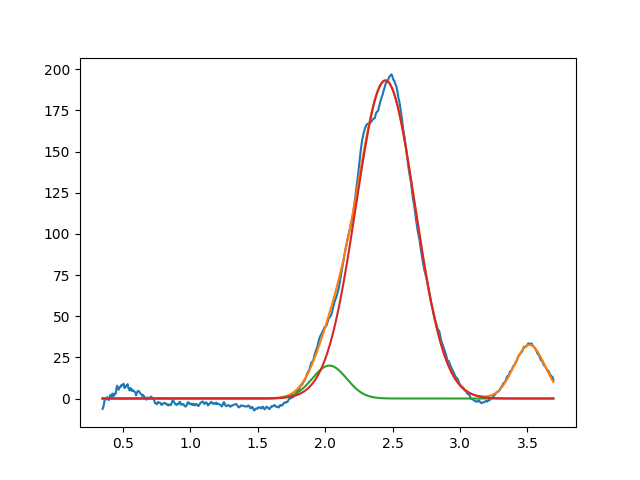

Data behind this chart, as committed beside it:
2.031767181253843813e+00, 2.000000000000010303e+01, 2.999999999999999334e-01, 9.999999999999996669e-01
2.447660940707702792e+00, 1.932230468653903870e+02, 5.155423293468311963e-01, 9.999999999999995559e-01
3.514769652861459814e+00, 3.265296173757497655e+01, 2.724905230311768234e-01, 9.999999999989919175e-01
